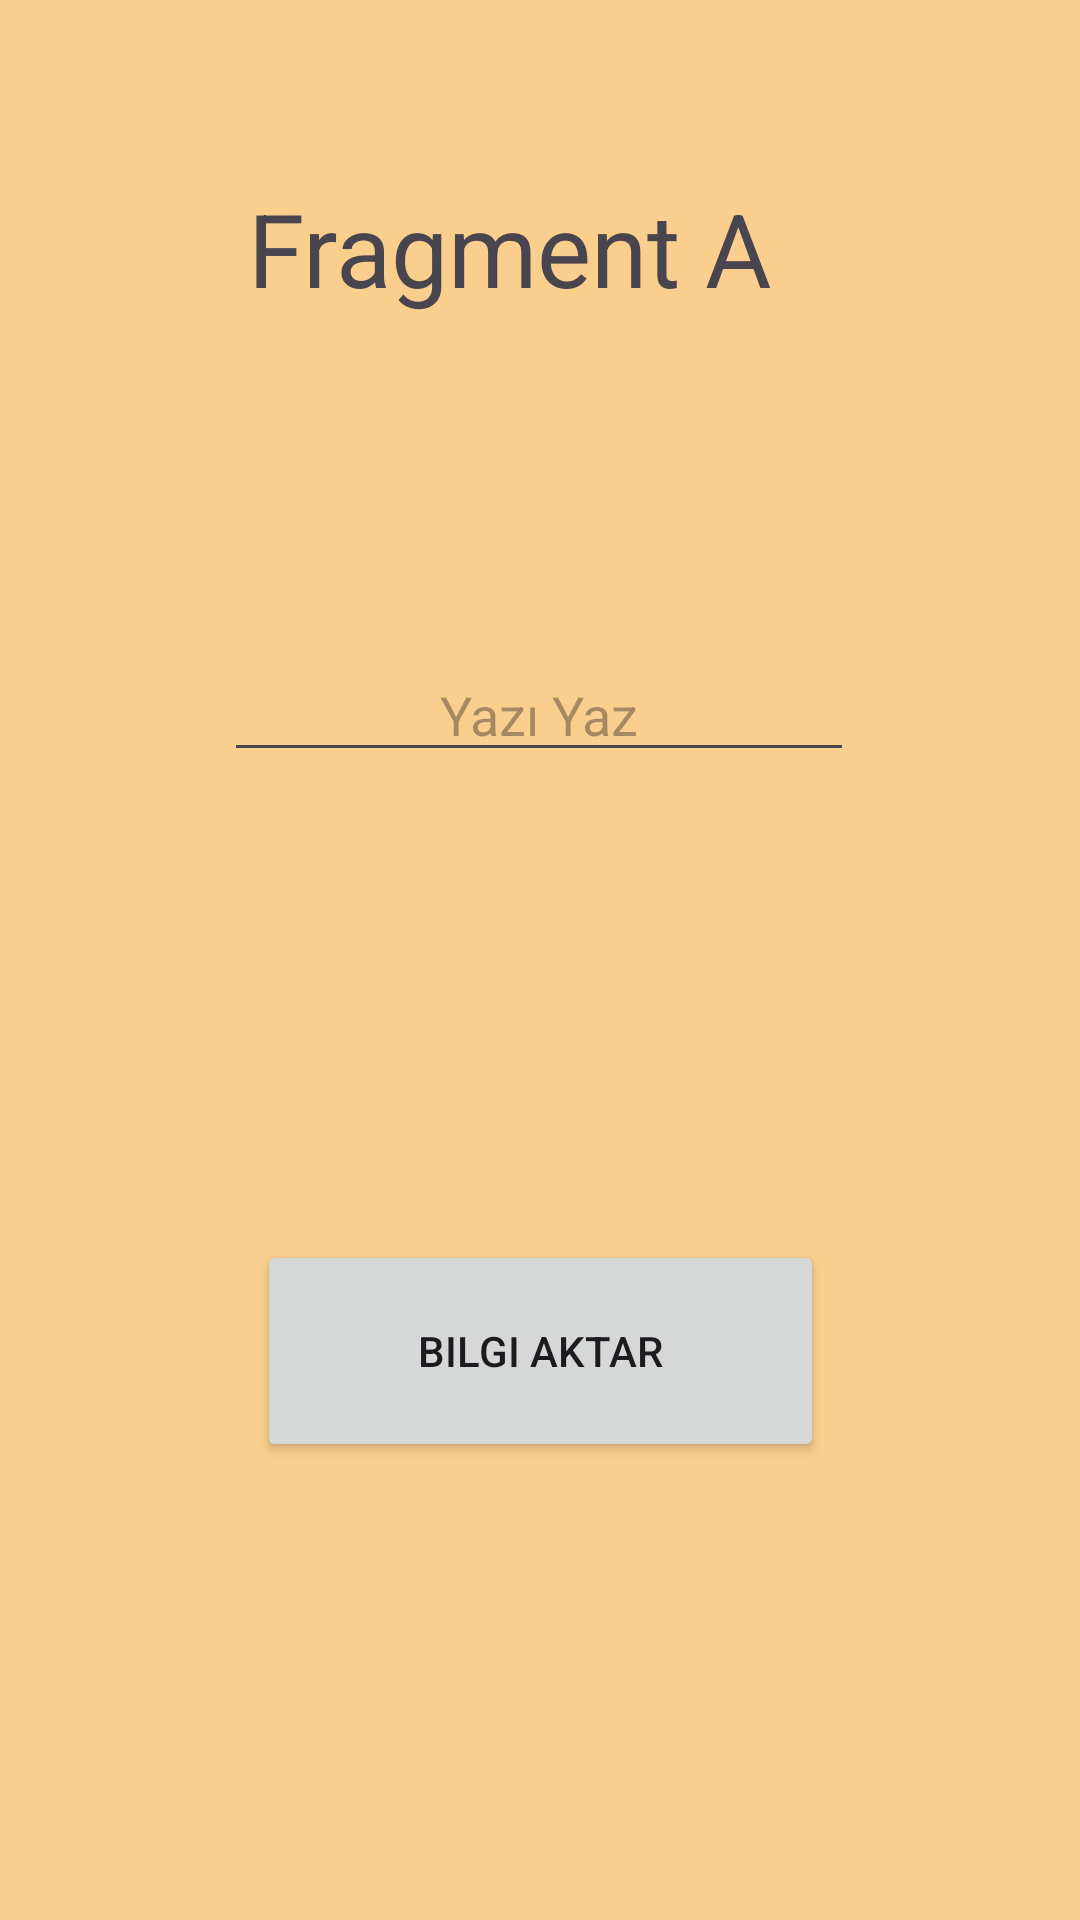

Android layout source for this screen:
<!-- AndroidManifest.xml: application theme Theme.FragmentAndNavigationComponent -->
<!-- res/layout/fragment_a.xml -->
<?xml version="1.0" encoding="utf-8"?>
<androidx.constraintlayout.widget.ConstraintLayout xmlns:android="http://schemas.android.com/apk/res/android"
    xmlns:app="http://schemas.android.com/apk/res-auto"
    xmlns:tools="http://schemas.android.com/tools"
    android:background="#FACE8D"
    android:layout_width="match_parent"
    android:layout_height="match_parent"
    tools:context=".FragmentA">

    <TextView
        android:id="@+id/textView"
        android:layout_width="195dp"
        android:layout_height="52dp"
        android:layout_marginTop="60dp"
        android:text="Fragment A"
        android:textSize="34sp"
        app:layout_constraintEnd_toEndOf="parent"
        app:layout_constraintStart_toStartOf="parent"
        app:layout_constraintTop_toTopOf="parent" />

    <Button
        android:id="@+id/buttonGecis"
        android:layout_width="189dp"
        android:layout_height="74dp"
        android:layout_marginTop="156dp"
        android:text="Bilgi Aktar"
        app:layout_constraintEnd_toEndOf="parent"
        app:layout_constraintStart_toStartOf="parent"
        app:layout_constraintTop_toBottomOf="@+id/editTextBilgi" />

    <EditText
        android:id="@+id/editTextBilgi"
        android:layout_width="wrap_content"
        android:layout_height="wrap_content"
        android:layout_marginTop="104dp"
        android:ems="10"
        android:hint="Yazı Yaz"
        android:inputType="text"
        android:gravity="center"
        app:layout_constraintEnd_toEndOf="parent"
        app:layout_constraintHorizontal_bias="0.497"
        app:layout_constraintStart_toStartOf="parent"
        app:layout_constraintTop_toBottomOf="@+id/textView" />
</androidx.constraintlayout.widget.ConstraintLayout>
<!-- resources referenced by this layout -->
<resources>
  <style name="Theme.FragmentAndNavigationComponent" parent="Base.Theme.FragmentAndNavigationComponent" />
  <style name="Base.Theme.FragmentAndNavigationComponent" parent="Theme.Material3.DayNight.NoActionBar">
          
          
      </style>
</resources>
